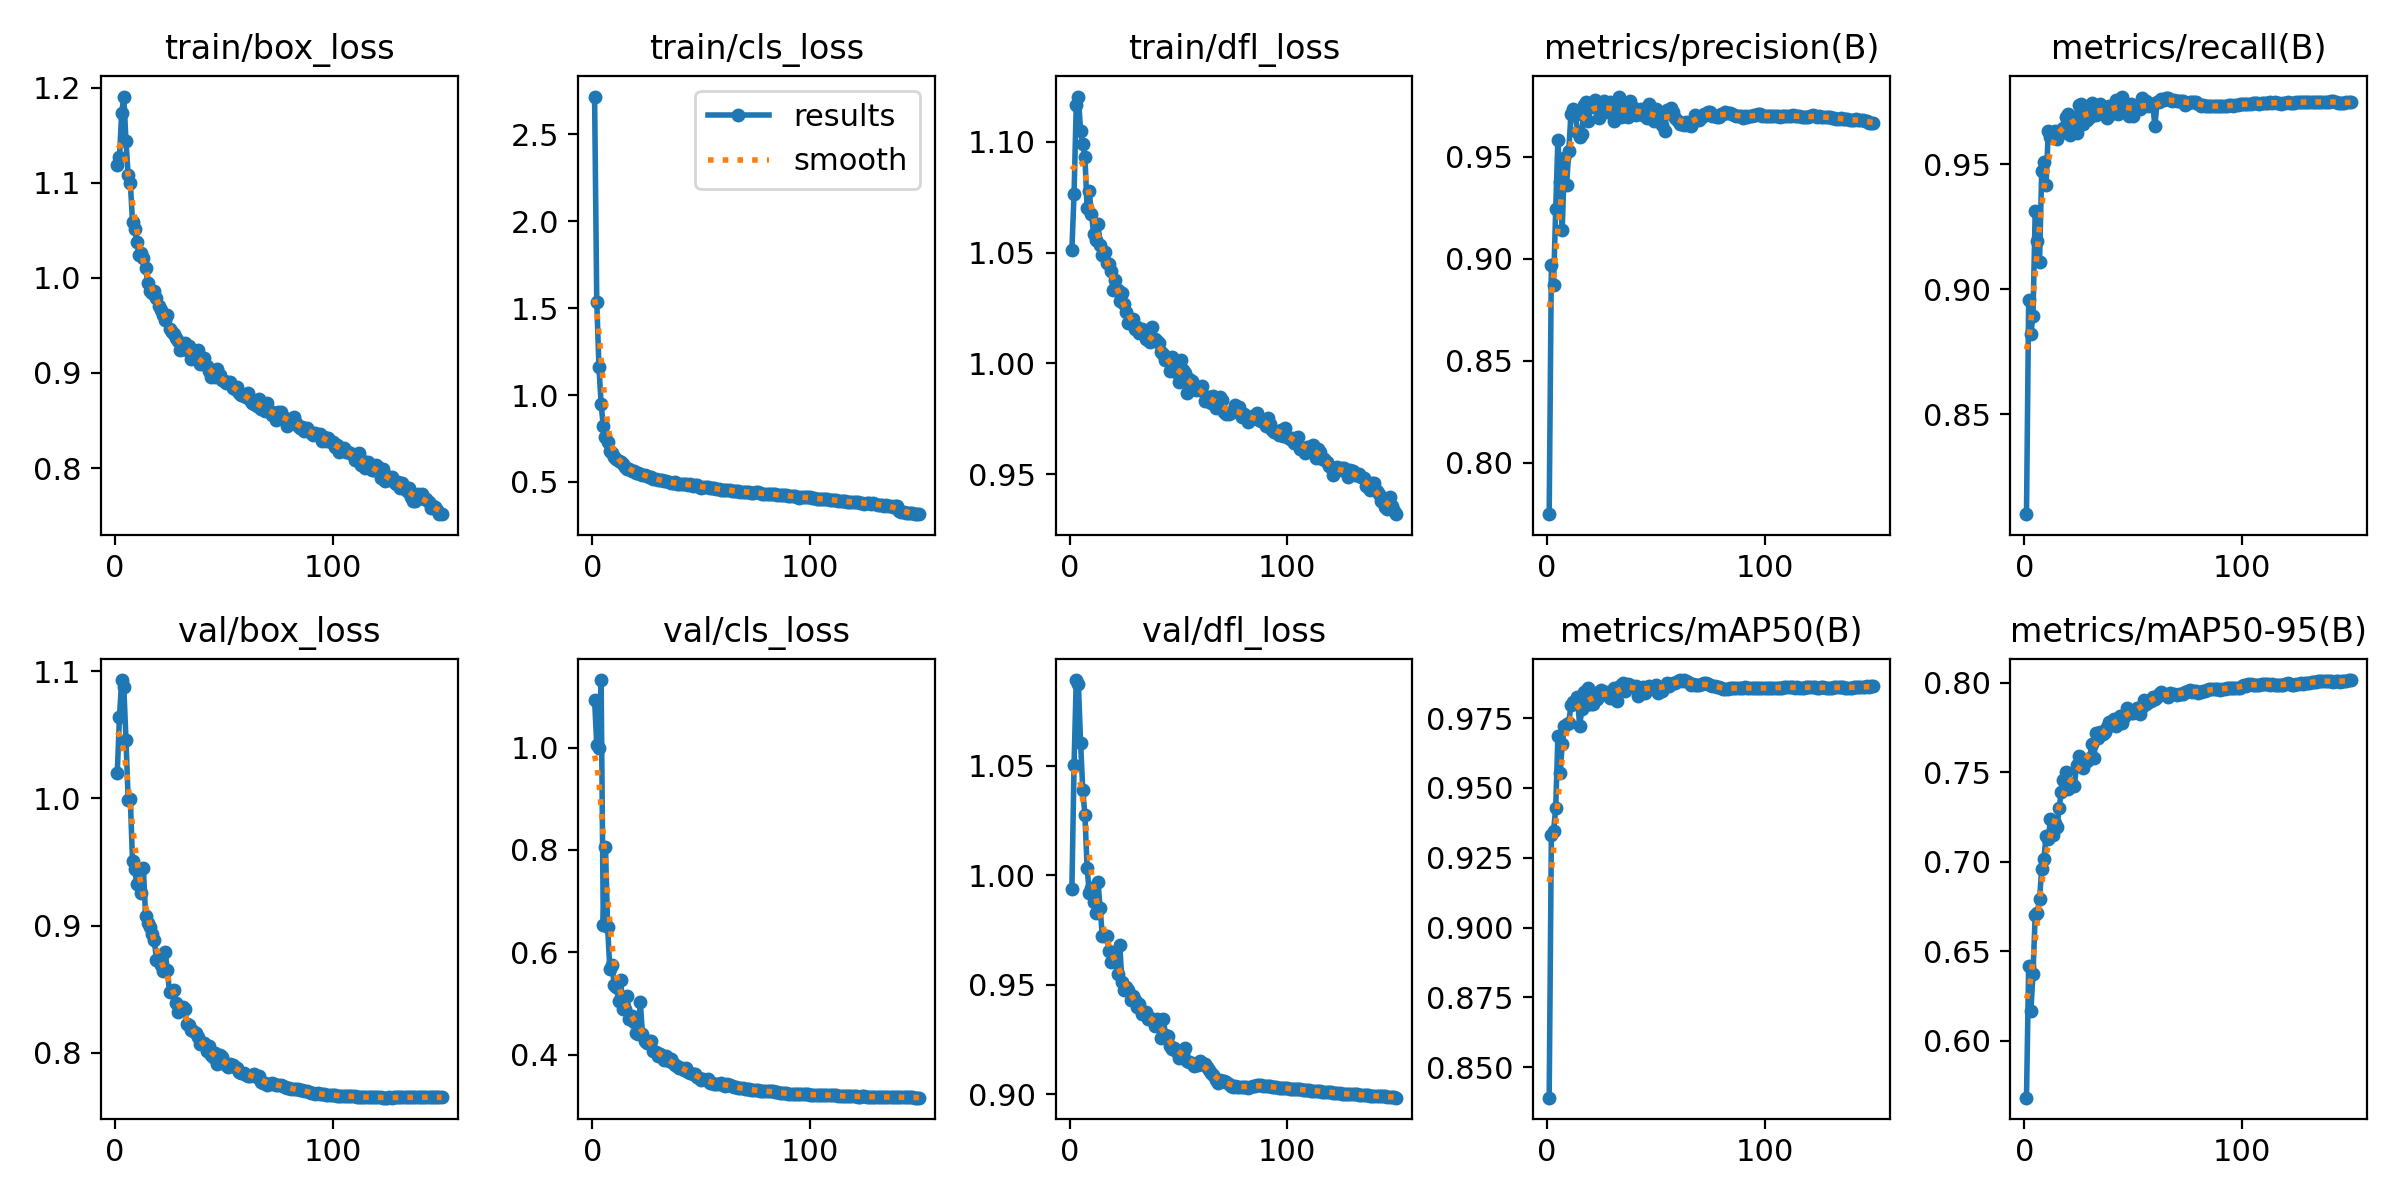

The table this chart was drawn from, first rows:
epoch, time, train/box_loss, train/cls_loss, train/dfl_loss, metrics/precision(B), metrics/recall(B), metrics/mAP50(B), metrics/mAP50-95(B), val/box_loss, val/cls_loss, val/dfl_loss, lr/pg0, lr/pg1, lr/pg2
1, 88.24, 1.119, 2.716, 1.051, 0.7749, 0.8099, 0.8391, 0.5683, 1.02, 1.094, 0.9937, 0.003329, 0.003329, 0.003329
2, 161.6, 1.127, 1.536, 1.077, 0.897, 0.8954, 0.9331, 0.6417, 1.064, 1.005, 1.05, 0.006618, 0.006618, 0.006618
3, 235.2, 1.173, 1.163, 1.117, 0.8871, 0.8821, 0.9344, 0.6165, 1.093, 0.9996, 1.089, 0.009863, 0.009863, 0.009863
4, 308.3, 1.191, 0.9485, 1.12, 0.9243, 0.8892, 0.9429, 0.6376, 1.088, 1.132, 1.087, 0.009802, 0.009802, 0.009802
5, 381.2, 1.143, 0.8206, 1.105, 0.9582, 0.9312, 0.9684, 0.6703, 1.046, 0.6542, 1.06, 0.009736, 0.009736, 0.009736
6, 454.6, 1.108, 0.7591, 1.099, 0.9377, 0.9192, 0.9552, 0.6716, 0.9991, 0.8052, 1.039, 0.00967, 0.00967, 0.00967
7, 527.1, 1.1, 0.728, 1.093, 0.9142, 0.911, 0.9657, 0.6793, 0.9995, 0.6491, 1.027, 0.009604, 0.009604, 0.009604
8, 600.4, 1.059, 0.6805, 1.07, 0.9491, 0.9472, 0.9721, 0.6961, 0.9505, 0.5676, 1.003, 0.009538, 0.009538, 0.009538
9, 676.6, 1.052, 0.6675, 1.078, 0.9359, 0.951, 0.9729, 0.7015, 0.9442, 0.5755, 0.9916, 0.009472, 0.009472, 0.009472
10, 748.7, 1.038, 0.6455, 1.067, 0.9528, 0.9416, 0.9734, 0.7145, 0.9328, 0.5367, 0.994, 0.009406, 0.009406, 0.009406
11, 820.6, 1.024, 0.6327, 1.059, 0.971, 0.9632, 0.9796, 0.7126, 0.9412, 0.5325, 0.9878, 0.00934, 0.00934, 0.00934
12, 894.2, 1.026, 0.6221, 1.056, 0.9736, 0.9609, 0.9807, 0.7237, 0.9256, 0.5042, 0.9825, 0.009274, 0.009274, 0.009274
13, 966.7, 1.021, 0.6135, 1.063, 0.9703, 0.9604, 0.9808, 0.715, 0.9451, 0.5461, 0.9969, 0.009208, 0.009208, 0.009208
14, 1038, 1.01, 0.604, 1.054, 0.9621, 0.9634, 0.9824, 0.7215, 0.9075, 0.4893, 0.9848, 0.009142, 0.009142, 0.009142
15, 1113, 0.9948, 0.5884, 1.049, 0.9595, 0.9599, 0.9721, 0.7192, 0.9019, 0.4889, 0.9722, 0.009076, 0.009076, 0.009076
16, 1191, 0.9866, 0.5756, 1.05, 0.9613, 0.9634, 0.9784, 0.7301, 0.8986, 0.5137, 0.9724, 0.00901, 0.00901, 0.00901
17, 1265, 0.9847, 0.5758, 1.045, 0.9753, 0.9626, 0.9843, 0.7391, 0.8935, 0.4703, 0.9722, 0.008944, 0.008944, 0.008944
18, 1343, 0.986, 0.5633, 1.045, 0.9769, 0.9643, 0.9796, 0.7456, 0.8888, 0.4749, 0.9655, 0.008878, 0.008878, 0.008878
19, 1418, 0.9789, 0.5619, 1.042, 0.9676, 0.9689, 0.9857, 0.7503, 0.873, 0.4642, 0.9602, 0.008812, 0.008812, 0.008812
20, 1491, 0.9702, 0.5508, 1.033, 0.9744, 0.9702, 0.9799, 0.7406, 0.8723, 0.4421, 0.9607, 0.008746, 0.008746, 0.008746
21, 1562, 0.9667, 0.5534, 1.038, 0.9757, 0.9618, 0.9802, 0.743, 0.8691, 0.44, 0.9629, 0.00868, 0.00868, 0.00868
22, 1634, 0.9615, 0.548, 1.033, 0.9778, 0.9643, 0.9838, 0.7435, 0.864, 0.5022, 0.9549, 0.008614, 0.008614, 0.008614
23, 1708, 0.9556, 0.5403, 1.028, 0.974, 0.9687, 0.9818, 0.7424, 0.8789, 0.4405, 0.9683, 0.008548, 0.008548, 0.008548
24, 1781, 0.9605, 0.5378, 1.032, 0.9688, 0.9625, 0.9842, 0.7538, 0.8651, 0.427, 0.951, 0.008482, 0.008482, 0.008482
25, 1857, 0.9467, 0.5361, 1.027, 0.9752, 0.9737, 0.9851, 0.7591, 0.8474, 0.4236, 0.9473, 0.008416, 0.008416, 0.008416
26, 1929, 0.943, 0.5293, 1.023, 0.9774, 0.9739, 0.9836, 0.7565, 0.8485, 0.4274, 0.949, 0.00835, 0.00835, 0.00835
27, 2001, 0.9408, 0.5299, 1.018, 0.9717, 0.9658, 0.9845, 0.7525, 0.8491, 0.4272, 0.9473, 0.008284, 0.008284, 0.008284
28, 2072, 0.9366, 0.5196, 1.018, 0.9727, 0.9718, 0.9839, 0.7562, 0.8393, 0.4075, 0.9428, 0.008218, 0.008218, 0.008218
29, 2144, 0.9341, 0.5165, 1.02, 0.9767, 0.9675, 0.9822, 0.7561, 0.8322, 0.405, 0.945, 0.008152, 0.008152, 0.008152
30, 2217, 0.9242, 0.5095, 1.016, 0.9758, 0.969, 0.9824, 0.758, 0.8336, 0.3975, 0.9428, 0.008086, 0.008086, 0.008086
31, 2289, 0.925, 0.5088, 1.016, 0.9674, 0.9744, 0.9857, 0.7658, 0.836, 0.402, 0.9396, 0.00802, 0.00802, 0.00802
32, 2364, 0.9313, 0.5125, 1.014, 0.9728, 0.97, 0.981, 0.7579, 0.8344, 0.3967, 0.9412, 0.007954, 0.007954, 0.007954
33, 2436, 0.9242, 0.5049, 1.016, 0.9794, 0.9696, 0.9862, 0.7716, 0.8225, 0.3887, 0.9365, 0.007888, 0.007888, 0.007888
34, 2508, 0.9281, 0.5036, 1.014, 0.9692, 0.9713, 0.987, 0.769, 0.8219, 0.398, 0.9367, 0.007822, 0.007822, 0.007822
35, 2579, 0.9144, 0.5003, 1.011, 0.9698, 0.9739, 0.9875, 0.7724, 0.8176, 0.3865, 0.9377, 0.007756, 0.007756, 0.007756
36, 2652, 0.9178, 0.4953, 1.011, 0.9753, 0.9729, 0.9847, 0.7712, 0.817, 0.3909, 0.9342, 0.00769, 0.00769, 0.00769
37, 2727, 0.9155, 0.4949, 1.01, 0.9695, 0.9701, 0.9872, 0.7722, 0.8155, 0.3829, 0.9347, 0.007624, 0.007624, 0.007624
38, 2799, 0.9237, 0.498, 1.017, 0.977, 0.9685, 0.9867, 0.7751, 0.8125, 0.3801, 0.9345, 0.007558, 0.007558, 0.007558
39, 2873, 0.9097, 0.4912, 1.011, 0.9735, 0.9733, 0.9866, 0.7782, 0.8066, 0.3779, 0.9313, 0.007492, 0.007492, 0.007492
40, 2945, 0.9134, 0.4878, 1.01, 0.974, 0.9702, 0.9861, 0.7765, 0.8077, 0.374, 0.9344, 0.007426, 0.007426, 0.007426
41, 3018, 0.9153, 0.4908, 1.009, 0.9703, 0.9725, 0.9864, 0.7798, 0.8079, 0.3747, 0.934, 0.00736, 0.00736, 0.00736
42, 3089, 0.9074, 0.4905, 1.005, 0.9715, 0.9756, 0.9829, 0.7757, 0.8015, 0.3701, 0.9258, 0.007294, 0.007294, 0.007294
43, 3159, 0.9024, 0.4869, 1.004, 0.9735, 0.9698, 0.9846, 0.7776, 0.8054, 0.3737, 0.9345, 0.007228, 0.007228, 0.007228
44, 3230, 0.8953, 0.4838, 1.002, 0.9705, 0.9741, 0.9863, 0.7813, 0.7981, 0.366, 0.9272, 0.007162, 0.007162, 0.007162
45, 3302, 0.8983, 0.4874, 1.002, 0.9701, 0.977, 0.9839, 0.7776, 0.7966, 0.3646, 0.9264, 0.007096, 0.007096, 0.007096
46, 3374, 0.8956, 0.479, 0.9968, 0.969, 0.9732, 0.9863, 0.7807, 0.7995, 0.3629, 0.9221, 0.00703, 0.00703, 0.00703
47, 3447, 0.9042, 0.483, 1.003, 0.9758, 0.9723, 0.9865, 0.7859, 0.7911, 0.3613, 0.9204, 0.006964, 0.006964, 0.006964
48, 3519, 0.8981, 0.4804, 0.9986, 0.9714, 0.9693, 0.9859, 0.7842, 0.7979, 0.357, 0.9211, 0.006898, 0.006898, 0.006898
49, 3591, 0.8923, 0.4735, 0.9961, 0.9677, 0.9741, 0.9864, 0.7833, 0.7965, 0.3541, 0.9197, 0.006832, 0.006832, 0.006832
50, 3663, 0.8917, 0.468, 0.9917, 0.9734, 0.9692, 0.9869, 0.7831, 0.7917, 0.3502, 0.9164, 0.006766, 0.006766, 0.006766
51, 3736, 0.8898, 0.4708, 1.002, 0.97, 0.9726, 0.984, 0.7841, 0.7902, 0.3518, 0.9192, 0.0067, 0.0067, 0.0067
52, 3808, 0.8901, 0.4716, 0.9972, 0.9685, 0.9726, 0.9858, 0.786, 0.7888, 0.3495, 0.9189, 0.006634, 0.006634, 0.006634
53, 3879, 0.8908, 0.4702, 0.9958, 0.9655, 0.9718, 0.9848, 0.7827, 0.7911, 0.3529, 0.9211, 0.006568, 0.006568, 0.006568
54, 3951, 0.8838, 0.4647, 0.9866, 0.9627, 0.9762, 0.9863, 0.7861, 0.7903, 0.3443, 0.9149, 0.006502, 0.006502, 0.006502
55, 4022, 0.8834, 0.4649, 0.9932, 0.9728, 0.9733, 0.9875, 0.7903, 0.789, 0.3436, 0.9146, 0.006436, 0.006436, 0.006436
56, 4094, 0.8852, 0.4644, 0.9921, 0.9714, 0.975, 0.9864, 0.7883, 0.7878, 0.3423, 0.9141, 0.00637, 0.00637, 0.00637
57, 4165, 0.8787, 0.4584, 0.9904, 0.9739, 0.9734, 0.9871, 0.7889, 0.7847, 0.343, 0.9128, 0.006304, 0.006304, 0.006304
58, 4237, 0.8765, 0.4582, 0.988, 0.9721, 0.9738, 0.9877, 0.7899, 0.7839, 0.3425, 0.9134, 0.006238, 0.006238, 0.006238
59, 4309, 0.8756, 0.4564, 0.9884, 0.9687, 0.9741, 0.9876, 0.7917, 0.7838, 0.3438, 0.9133, 0.006172, 0.006172, 0.006172
60, 4381, 0.8751, 0.4565, 0.988, 0.9676, 0.9651, 0.9881, 0.7905, 0.7825, 0.3402, 0.915, 0.006106, 0.006106, 0.006106
... 90 more rows
